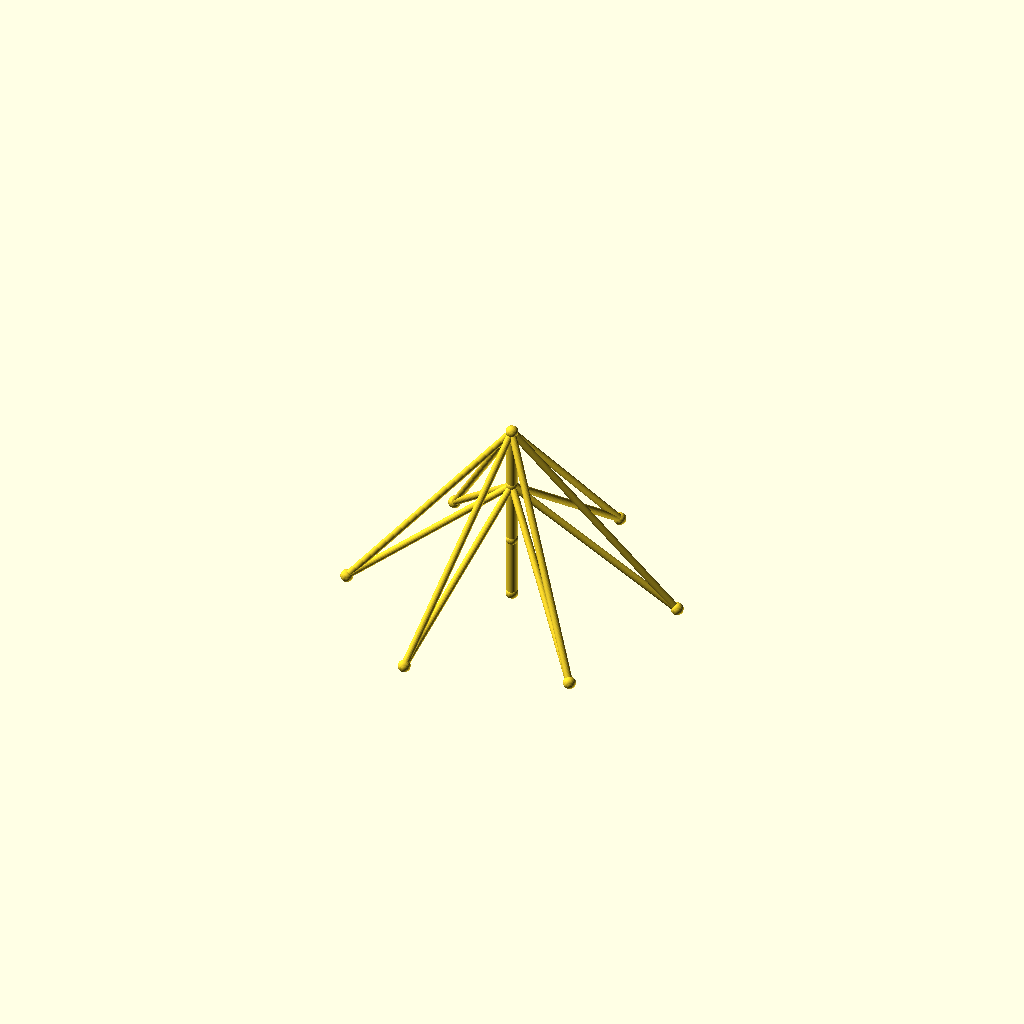
Cell 1: rendered with the file's own defaults.
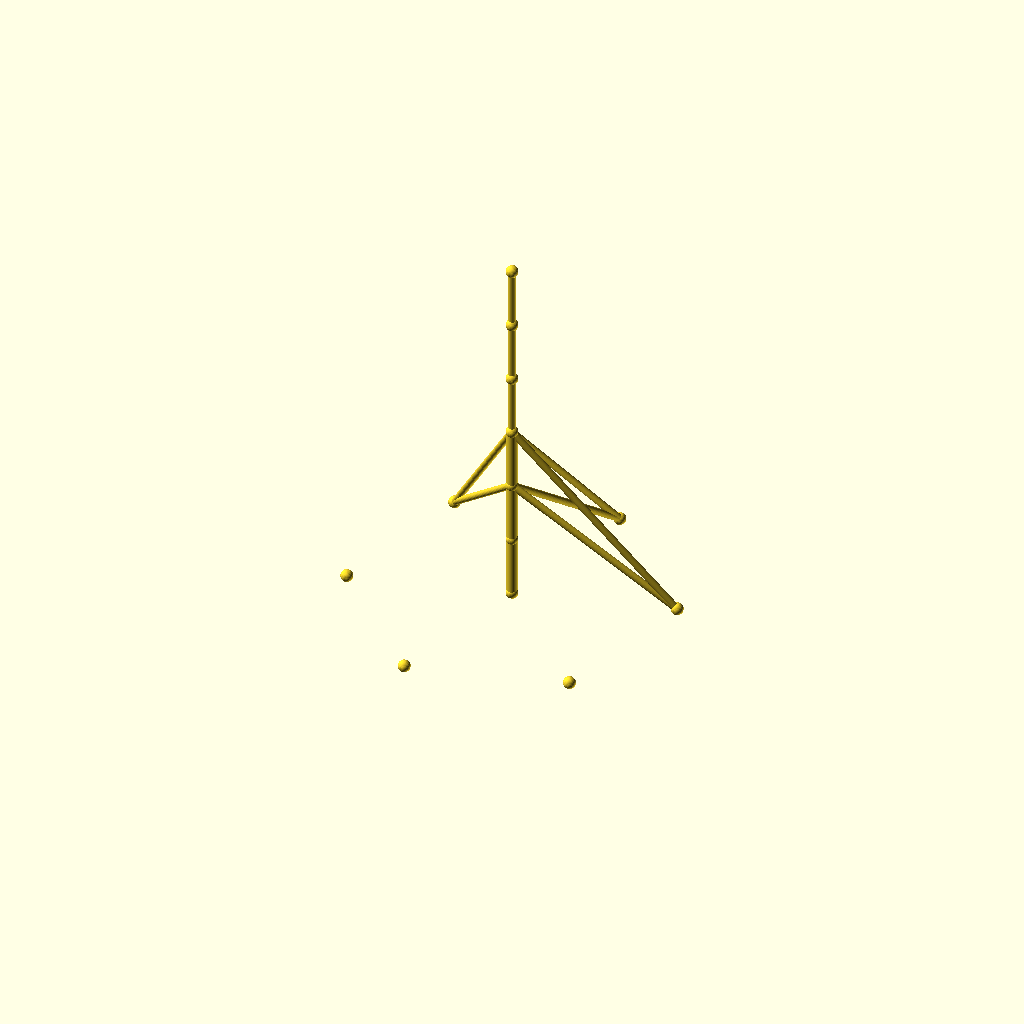
Cell 2: sections = 6 (everything else at default).
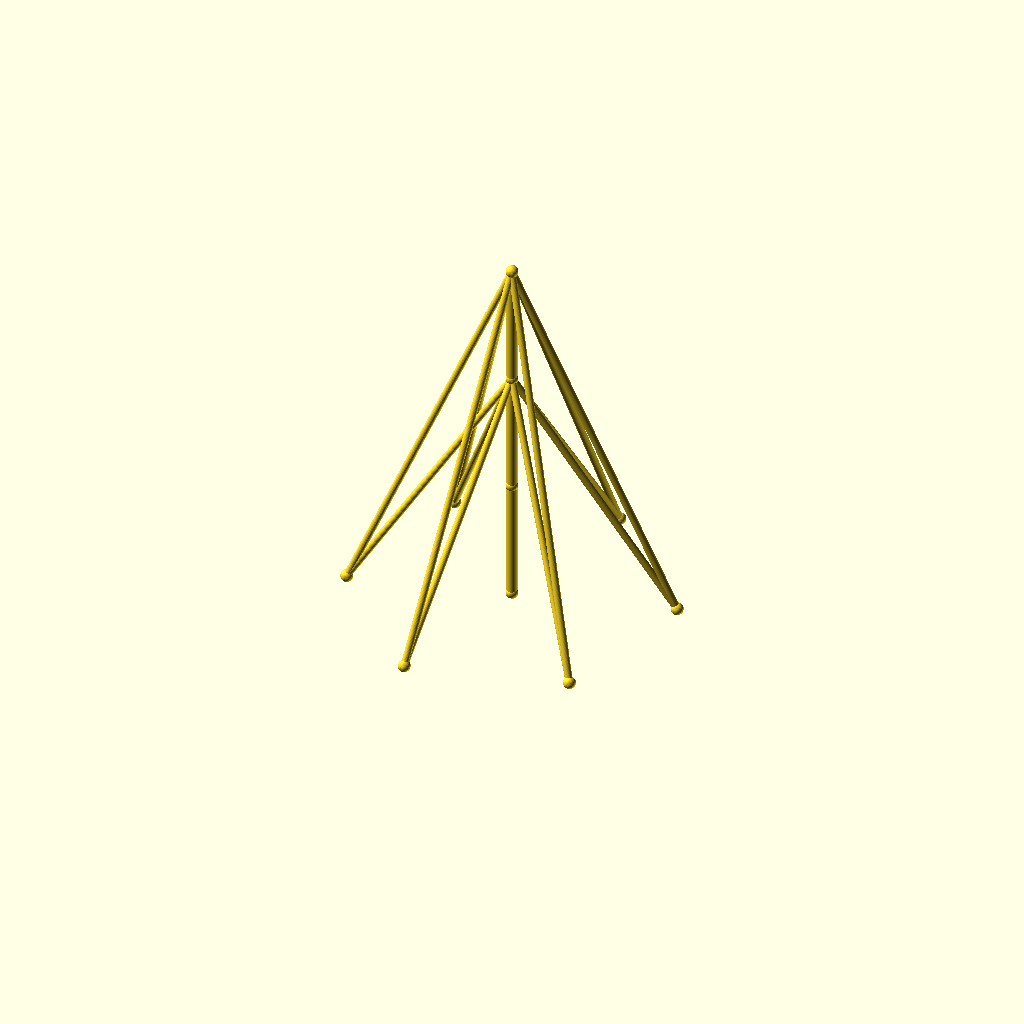
Cell 3: the same model with seg_h = 70.
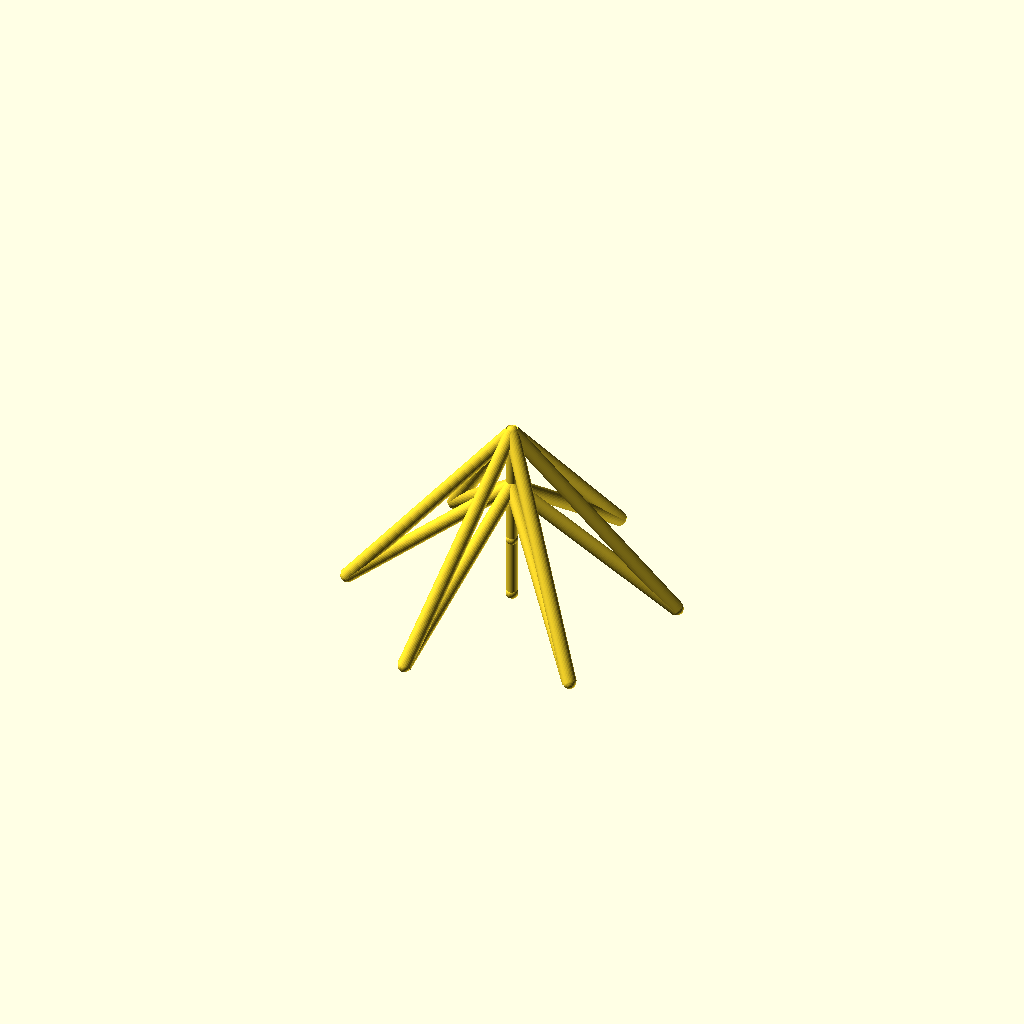
Cell 4: guy_r = 4 (everything else at default).
One fixed orthographic camera (rotation 55°, 0°, 25°; colour scheme Cornfield) for every cell.
OpenSCAD source file optional_data/data/wire2/guymasts/scene_0249.scad:
$fn = 32;

// ----------------------------------------------------------------------
// Guyed mast: 3 sections of 35 mm, 6 anchors on R90
// ----------------------------------------------------------------------

// --- parameters (mm) ---
sections = 3;             // number of mast sections
seg_h = 35;               // section height
mast_r = 3;               // mast member radius
guy_r = 2;                // guy wire radius
joint_r = 3.5;            // joint ball radius
anchors_n = 6;            // number of ground anchors
anchor_r = 90;            // anchor ring radius
anchor_step = 60;         // angle between anchors, degrees
anchor_a0 = 15;           // angle of the first anchor, degrees
tiers = 2;                // number of guy tiers
guy_h_3 = 105;            // guy tier height (section 3)
guy_h_2 = 70;             // guy tier height (section 2)

bbox_x = anchor_r * (cos(anchor_a0 + 0 * anchor_step) - cos(anchor_a0 + 3 * anchor_step)) + 2 * joint_r;  // overall X, joints included
bbox_y = anchor_r * (sin(anchor_a0 + 1 * anchor_step) - sin(anchor_a0 + 4 * anchor_step)) + 2 * joint_r;  // overall Y, joints included
bbox_z = sections * seg_h + 2 * joint_r;  // overall Z, joints included
mast_d = 2 * mast_r;  // mast trunk diameter
guy_d = 2 * guy_r;  // guy wire diameter
joint_d = 2 * joint_r;  // joint ball diameter
nodes = concat([for (i = [0 : sections]) [0, 0, i * seg_h]], [for (k = [0 : anchors_n - 1]) [anchor_r * cos(anchor_a0 + k * anchor_step), anchor_r * sin(anchor_a0 + k * anchor_step), 0]]);

module member(a, b, r) {
  /* round stock from joint a to joint b, ends buried in the joint balls */
  d = b - a;
  length = norm(d);
  translate(a) rotate([0, acos(d[2] / length), atan2(d[1], d[0])])
    cylinder(h = length, r = r);
}

module joint(p, r) {
  /* ball at the joint centre, fatter than every member meeting there */
  translate(p) sphere(r = r);
}

/* members - each call is one graph edge */
member(nodes[0], nodes[1], mast_r);
member(nodes[1], nodes[2], mast_r);
member(nodes[2], nodes[3], mast_r);
member(nodes[3], nodes[4], guy_r);
member(nodes[3], nodes[5], guy_r);
member(nodes[3], nodes[6], guy_r);
member(nodes[3], nodes[7], guy_r);
member(nodes[3], nodes[8], guy_r);
member(nodes[3], nodes[9], guy_r);
member(nodes[2], nodes[4], guy_r);
member(nodes[2], nodes[5], guy_r);
member(nodes[2], nodes[6], guy_r);
member(nodes[2], nodes[7], guy_r);
member(nodes[2], nodes[8], guy_r);
member(nodes[2], nodes[9], guy_r);

/* joint balls */
for (p = nodes) joint(p, joint_r);
Customizer parameters (derived from the source; name, type, default, range or options):
sections: number, default 3
seg_h: number, default 35
mast_r: number, default 3
guy_r: number, default 2
joint_r: number, default 3.5
anchors_n: number, default 6
anchor_r: number, default 90
anchor_step: number, default 60
anchor_a0: number, default 15
tiers: number, default 2
guy_h_3: number, default 105
guy_h_2: number, default 70
